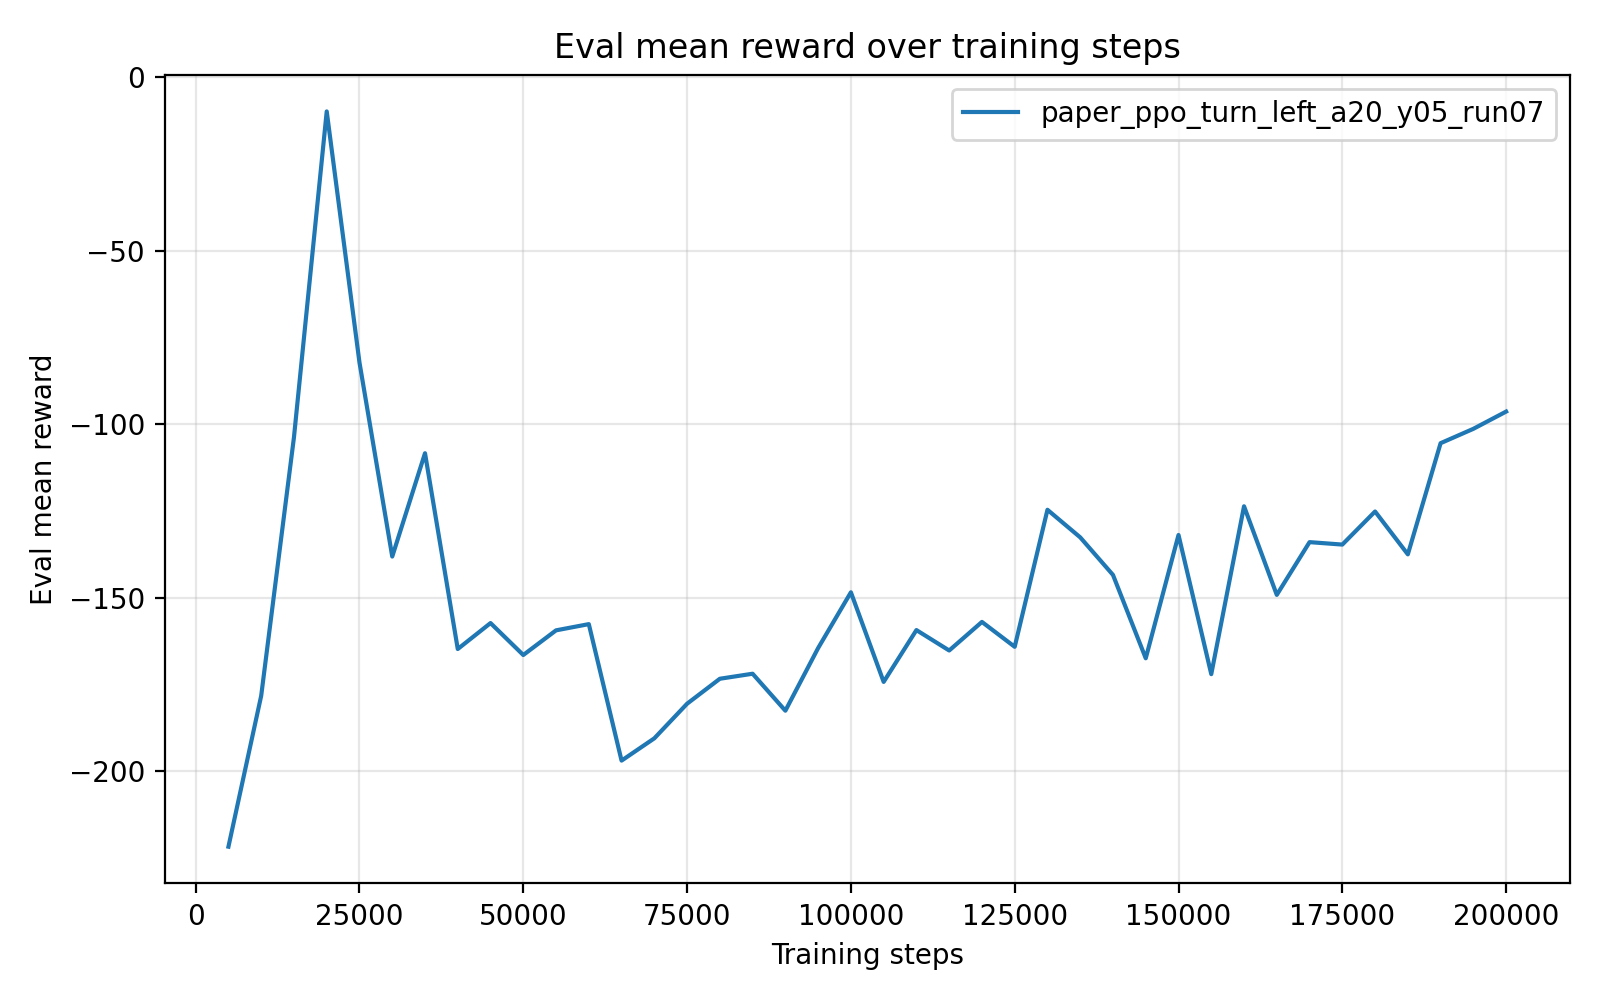

Data behind this chart, as committed beside it:
timesteps, mean_reward, std_reward, min_reward, max_reward
5.000000000000000000e+03, -2.217045066000000020e+02, 3.199999991920776835e-06, -2.217045129999999915e+02, -2.217045050000000117e+02
1.000000000000000000e+04, -1.782006210000000124e+02, 0.000000000000000000e+00, -1.782006210000000124e+02, -1.782006210000000124e+02
1.500000000000000000e+04, -1.037108750000000157e+02, 1.421085471520200372e-14, -1.037108750000000015e+02, -1.037108750000000015e+02
2.000000000000000000e+04, -9.795823000000000391e+00, 0.000000000000000000e+00, -9.795823000000000391e+00, -9.795823000000000391e+00
2.500000000000000000e+04, -8.217303200000000629e+01, 0.000000000000000000e+00, -8.217303200000000629e+01, -8.217303200000000629e+01
3.000000000000000000e+04, -1.380883560000000045e+02, 0.000000000000000000e+00, -1.380883560000000045e+02, -1.380883560000000045e+02
3.500000000000000000e+04, -1.083033020000000022e+02, 0.000000000000000000e+00, -1.083033020000000022e+02, -1.083033020000000022e+02
4.000000000000000000e+04, -1.647319439999999986e+02, 0.000000000000000000e+00, -1.647319439999999986e+02, -1.647319439999999986e+02
4.500000000000000000e+04, -1.572557979999999986e+02, 0.000000000000000000e+00, -1.572557979999999986e+02, -1.572557979999999986e+02
5.000000000000000000e+04, -1.664603970000000004e+02, 0.000000000000000000e+00, -1.664603970000000004e+02, -1.664603970000000004e+02
5.500000000000000000e+04, -1.593533070000000009e+02, 0.000000000000000000e+00, -1.593533070000000009e+02, -1.593533070000000009e+02
6.000000000000000000e+04, -1.575628710000000012e+02, 0.000000000000000000e+00, -1.575628710000000012e+02, -1.575628710000000012e+02
6.500000000000000000e+04, -1.968978070000000002e+02, 0.000000000000000000e+00, -1.968978070000000002e+02, -1.968978070000000002e+02
7.000000000000000000e+04, -1.904742329999999981e+02, 0.000000000000000000e+00, -1.904742329999999981e+02, -1.904742329999999981e+02
7.500000000000000000e+04, -1.805011159999999961e+02, 0.000000000000000000e+00, -1.805011159999999961e+02, -1.805011159999999961e+02
8.000000000000000000e+04, -1.733054209999999955e+02, 0.000000000000000000e+00, -1.733054209999999955e+02, -1.733054209999999955e+02
8.500000000000000000e+04, -1.718574639999999931e+02, 0.000000000000000000e+00, -1.718574639999999931e+02, -1.718574639999999931e+02
9.000000000000000000e+04, -1.825143150000000105e+02, 0.000000000000000000e+00, -1.825143150000000105e+02, -1.825143150000000105e+02
9.500000000000000000e+04, -1.644572290000000123e+02, 0.000000000000000000e+00, -1.644572290000000123e+02, -1.644572290000000123e+02
1.000000000000000000e+05, -1.483915570000000059e+02, 0.000000000000000000e+00, -1.483915570000000059e+02, -1.483915570000000059e+02
1.050000000000000000e+05, -1.742121060000000057e+02, 0.000000000000000000e+00, -1.742121060000000057e+02, -1.742121060000000057e+02
1.100000000000000000e+05, -1.592780280000000062e+02, 0.000000000000000000e+00, -1.592780280000000062e+02, -1.592780280000000062e+02
1.150000000000000000e+05, -1.651634960000000092e+02, 0.000000000000000000e+00, -1.651634960000000092e+02, -1.651634960000000092e+02
1.200000000000000000e+05, -1.569269270000000063e+02, 0.000000000000000000e+00, -1.569269270000000063e+02, -1.569269270000000063e+02
1.250000000000000000e+05, -1.640981170000000020e+02, 0.000000000000000000e+00, -1.640981170000000020e+02, -1.640981170000000020e+02
1.300000000000000000e+05, -1.246090349999999916e+02, 1.421085471520200372e-14, -1.246090350000000058e+02, -1.246090350000000058e+02
1.350000000000000000e+05, -1.325569879999999898e+02, 0.000000000000000000e+00, -1.325569879999999898e+02, -1.325569879999999898e+02
1.400000000000000000e+05, -1.433827560000000005e+02, 0.000000000000000000e+00, -1.433827560000000005e+02, -1.433827560000000005e+02
1.450000000000000000e+05, -1.674083569999999952e+02, 0.000000000000000000e+00, -1.674083569999999952e+02, -1.674083569999999952e+02
1.500000000000000000e+05, -1.318707899999999995e+02, 0.000000000000000000e+00, -1.318707899999999995e+02, -1.318707899999999995e+02
1.550000000000000000e+05, -1.719770059999999887e+02, 0.000000000000000000e+00, -1.719770059999999887e+02, -1.719770059999999887e+02
1.600000000000000000e+05, -1.235927059999999926e+02, 1.421085471520200372e-14, -1.235927060000000068e+02, -1.235927060000000068e+02
1.650000000000000000e+05, -1.491320159999999930e+02, 0.000000000000000000e+00, -1.491320159999999930e+02, -1.491320159999999930e+02
1.700000000000000000e+05, -1.339292089999999860e+02, 0.000000000000000000e+00, -1.339292089999999860e+02, -1.339292089999999860e+02
1.750000000000000000e+05, -1.346353719999999896e+02, 0.000000000000000000e+00, -1.346353719999999896e+02, -1.346353719999999896e+02
1.800000000000000000e+05, -1.250998830000000055e+02, 0.000000000000000000e+00, -1.250998830000000055e+02, -1.250998830000000055e+02
1.850000000000000000e+05, -1.374501980000000003e+02, 0.000000000000000000e+00, -1.374501980000000003e+02, -1.374501980000000003e+02
1.900000000000000000e+05, -1.054137230000000045e+02, 0.000000000000000000e+00, -1.054137230000000045e+02, -1.054137230000000045e+02
1.950000000000000000e+05, -1.012741879999999952e+02, 0.000000000000000000e+00, -1.012741879999999952e+02, -1.012741879999999952e+02
2.000000000000000000e+05, -9.630515900000000329e+01, 0.000000000000000000e+00, -9.630515900000000329e+01, -9.630515900000000329e+01
